Run: headless pygame with SDL's dummy video driver; simulated clock (each Clock.tick advances the game by its frame time, no real sleeping); random seed 0; keys injected as events and as key.get_pressed() state; no mouse input.
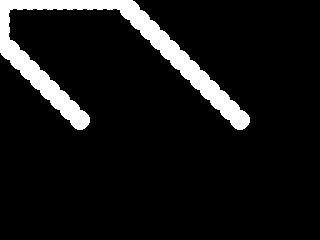
Frame 1 of 4 · flips 1–60 · no input
Frame 2 of 4 · flips 61–180 · tapped SPACE, RETURN · held RIGHT (→), D · screen unchanged from frame 1, image omitted
Frame 3 of 4 · flips 181–300 · held DOWN (↓), S · screen unchanged from frame 2, image omitted
Frame 4 of 4 · flips 301–420 · held LEFT (←), A, UP (↑), W · screen unchanged from frame 3, image omitted

The pygame program that drew these frames:

import pygame, sys, time, os
try:
    os.environ["DISPLAY"]
except:
    os.environ["SDL_VIDEODRIVER"] = "dummy" 

WHITE = [255,255,255]
BLACK = [0,0,0]
width = 320
height = 240
window = pygame.display.set_mode([width,height])

circle1 = pygame.draw.circle(window,WHITE,[width//4,height//2],10)
circle2 = pygame.draw.circle(window,WHITE,[(width//2+width//4),height//2],10)

speed1 = [1,2]
speed2 = [-1,0]

while 1 :
	for event in pygame.event.get():
		if event.type == pygame.QUIT: sys.exit()

	circle1.move(speed1)
	circle2.move(speed2)

	circle1 = pygame.draw.circle(window,WHITE,[circle1.x,circle1.y],10)
	circle2 = pygame.draw.circle(window,WHITE,[circle2.x,circle2.y],10)

	# window.fill(BLACK)
	time.sleep(0.1)
	pygame.display.flip()
	
